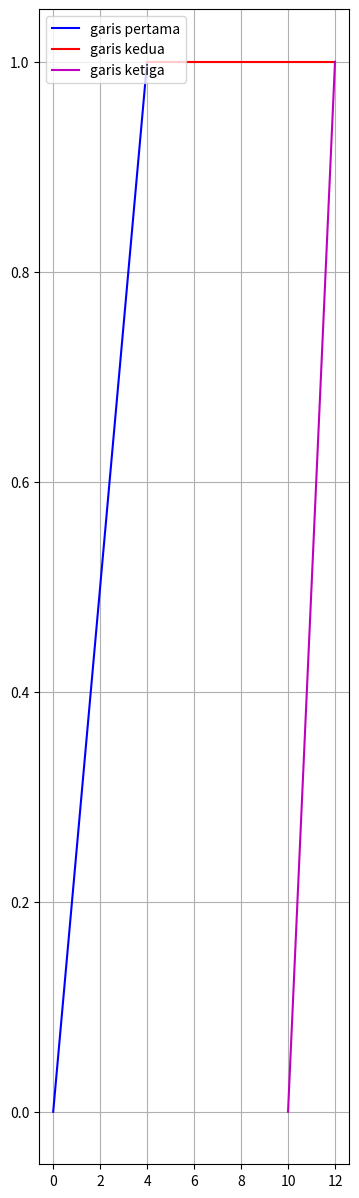

This chart was generated by the following Python code:
import matplotlib.pyplot as plt
import numpy as np

plt.figure(figsize=(4, 15))

# Garis Pertama
x = np.array([0, 4])
y = np.array([0, 1])
plt.plot(x, y, '-b', label='garis pertama')

# Garis Kedua
x = np.array([4, 12])
y = np.array([1, 1])
plt.plot(x, y, '-r', label='garis kedua')

# Garis Ketiga
x = np.array([12, 10])
y = np.array([1, 0])
plt.plot(x, y, '-m', label='garis ketiga')

plt.legend(loc='upper left')
plt.grid()
plt.show()
